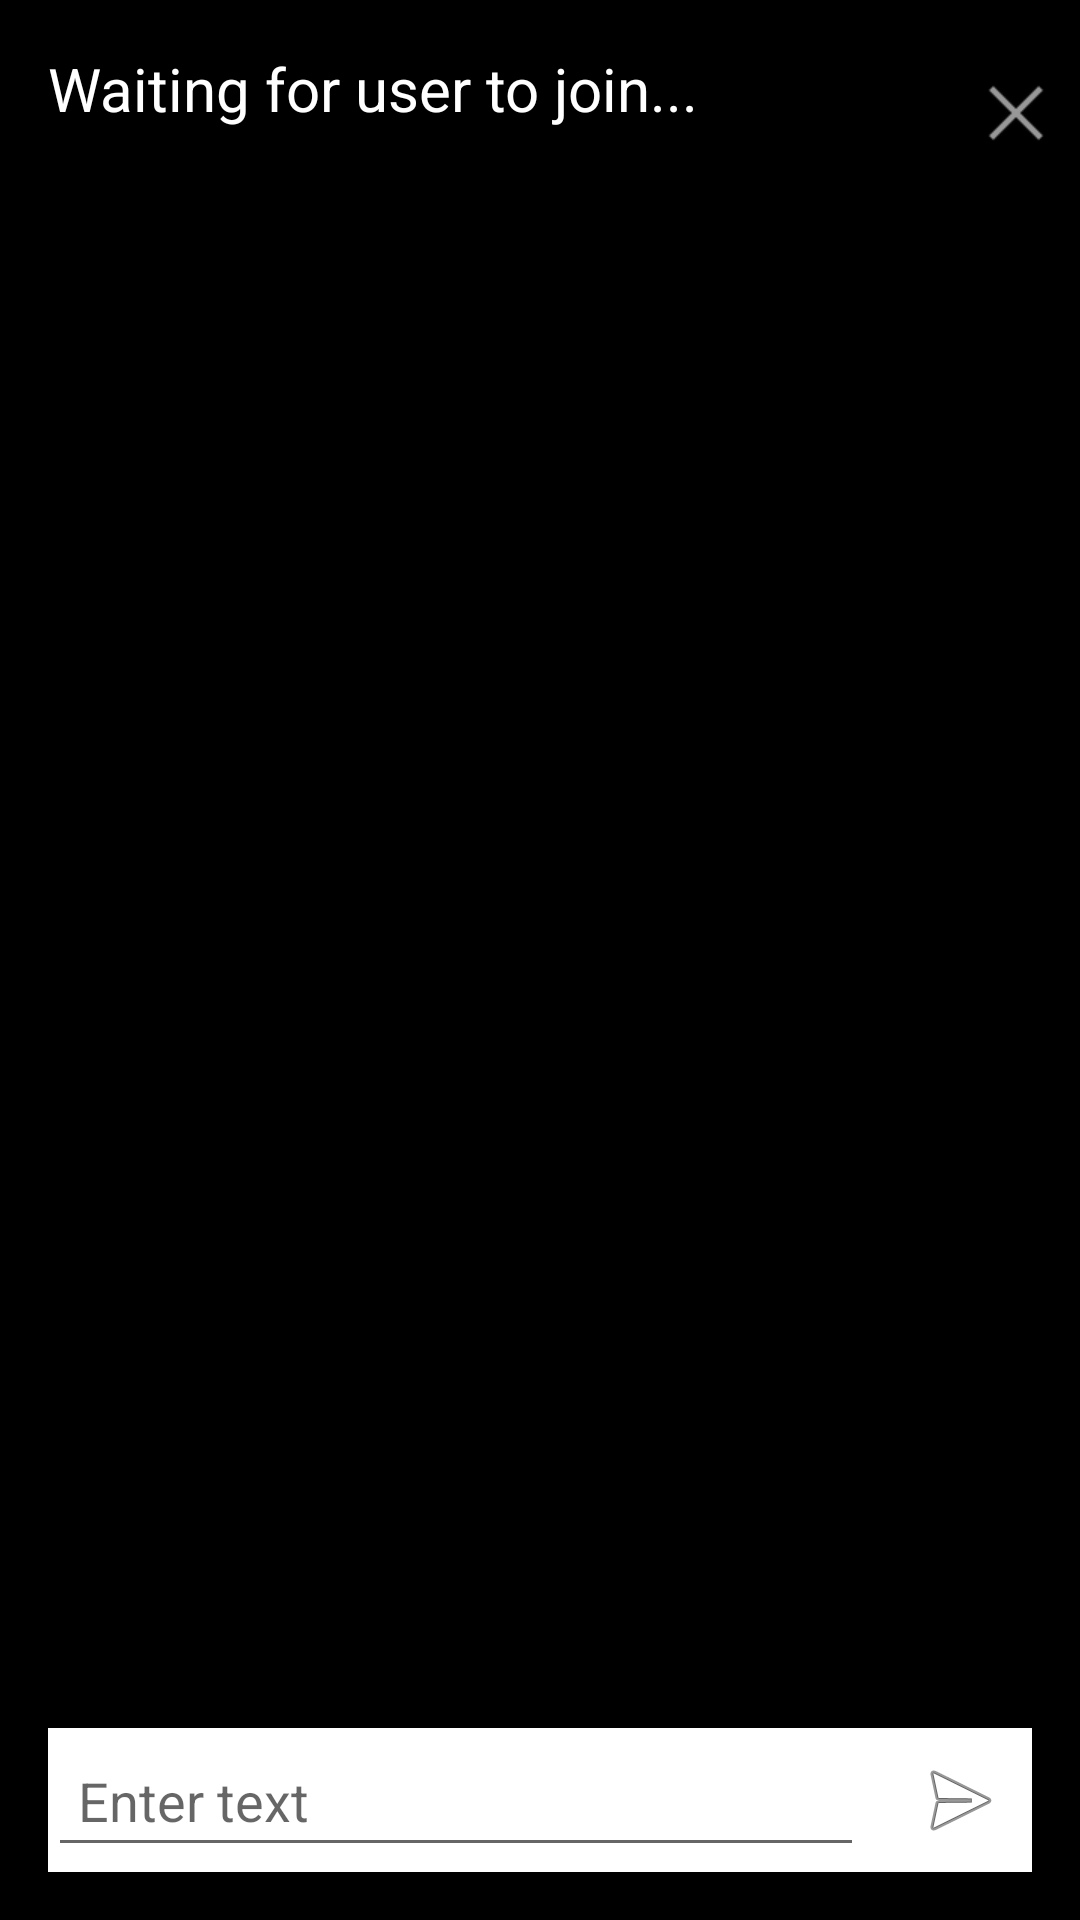

This screen was rendered from an Android layout file. Write that file and the resources it references.
<!-- AndroidManifest.xml: application theme AppTheme -->
<!-- res/layout/video_chat_in_call.xml -->
<?xml version="1.0" encoding="utf-8"?>
<androidx.constraintlayout.widget.ConstraintLayout xmlns:android="http://schemas.android.com/apk/res/android"
    xmlns:app="http://schemas.android.com/apk/res-auto"
    xmlns:tools="http://schemas.android.com/tools"
    android:layout_width="match_parent"
    android:layout_height="match_parent"
    android:background="#000000">

    <TextView
        android:id="@+id/tvUsername"
        android:layout_width="0dp"
        android:layout_height="43dp"
        android:layout_marginStart="16dp"
        android:layout_marginTop="16dp"
        android:text="Waiting for user to join..."
        android:textColor="#FFFFFF"
        android:textSize="20sp"
        app:layout_constraintEnd_toStartOf="@+id/btnQuit"
        app:layout_constraintStart_toStartOf="parent"
        app:layout_constraintTop_toTopOf="parent" />

    <ImageButton
        android:id="@+id/btnQuit"
        android:layout_width="43dp"
        android:layout_height="43dp"
        android:background="?attr/selectableItemBackgroundBorderless"
        android:src="@android:drawable/ic_menu_close_clear_cancel"
        app:layout_constraintEnd_toEndOf="parent"
        app:layout_constraintTop_toTopOf="@id/tvUsername"
        app:layout_constraintBottom_toBottomOf="@id/tvUsername" />
    <FrameLayout
        android:id="@+id/localVideoChatView"
        android:layout_width="0dp"
        android:layout_height="0dp"
        app:layout_constraintTop_toBottomOf="@id/remoteVideoChatView"
        app:layout_constraintBottom_toTopOf="@id/chatContainer"
        app:layout_constraintStart_toStartOf="parent"
        app:layout_constraintEnd_toEndOf="parent" />


    <FrameLayout
        android:id="@+id/remoteVideoChatView"
        android:layout_width="0dp"
        android:layout_height="0dp"
        app:layout_constraintTop_toBottomOf="@id/tvUsername"
        app:layout_constraintBottom_toTopOf="@id/localVideoChatView"
        app:layout_constraintStart_toStartOf="parent"
        app:layout_constraintEnd_toEndOf="parent" />

    <ScrollView
        android:id="@+id/scrollView"
        android:layout_width="match_parent"
        android:layout_height="0dp"
        android:layout_marginTop="180dp"
        app:layout_constraintTop_toBottomOf="@id/remoteVideoChatView"
        app:layout_constraintBottom_toTopOf="@id/chatContainer"
        android:background="#CC000000">

        <LinearLayout
            android:id="@+id/messageList"
            android:layout_width="match_parent"
            android:layout_height="wrap_content"
            android:orientation="vertical">
        </LinearLayout>
    </ScrollView>

    <androidx.constraintlayout.widget.ConstraintLayout
        android:id="@+id/chatContainer"
        android:layout_width="0dp"
        android:layout_height="wrap_content"
        android:layout_margin="16dp"
        android:background="@color/white"
        app:layout_constraintBottom_toBottomOf="parent"
        app:layout_constraintEnd_toEndOf="parent"
        app:layout_constraintStart_toStartOf="parent">

        <EditText
            android:id="@+id/etChatMessage"
            android:layout_width="0dp"
            android:layout_height="wrap_content"
            android:layout_marginEnd="8dp"
            android:hint="Enter text"
            android:padding="10dp"
            app:layout_constraintBottom_toBottomOf="parent"
            app:layout_constraintEnd_toStartOf="@id/btnSend"
            app:layout_constraintStart_toStartOf="parent"
            app:layout_constraintTop_toTopOf="parent" />

        <ImageButton
            android:id="@+id/btnSend"
            android:layout_width="48dp"
            android:layout_height="48dp"
            android:background="?attr/selectableItemBackgroundBorderless"
            android:src="@android:drawable/ic_menu_send"
            app:layout_constraintEnd_toEndOf="parent"
            app:layout_constraintTop_toTopOf="@id/etChatMessage"
            app:layout_constraintBottom_toBottomOf="@id/etChatMessage" />
    </androidx.constraintlayout.widget.ConstraintLayout>
</androidx.constraintlayout.widget.ConstraintLayout>
<!-- resources referenced by this layout -->
<resources>
  <style name="AppTheme" parent="Theme.MaterialComponents.Light.NoActionBar">
      </style>
  <!-- not gathered from this repository: default colours our renderer supplied (Android Studio template values) -->
  <color name="white">#FFFFFFFF</color>
</resources>
